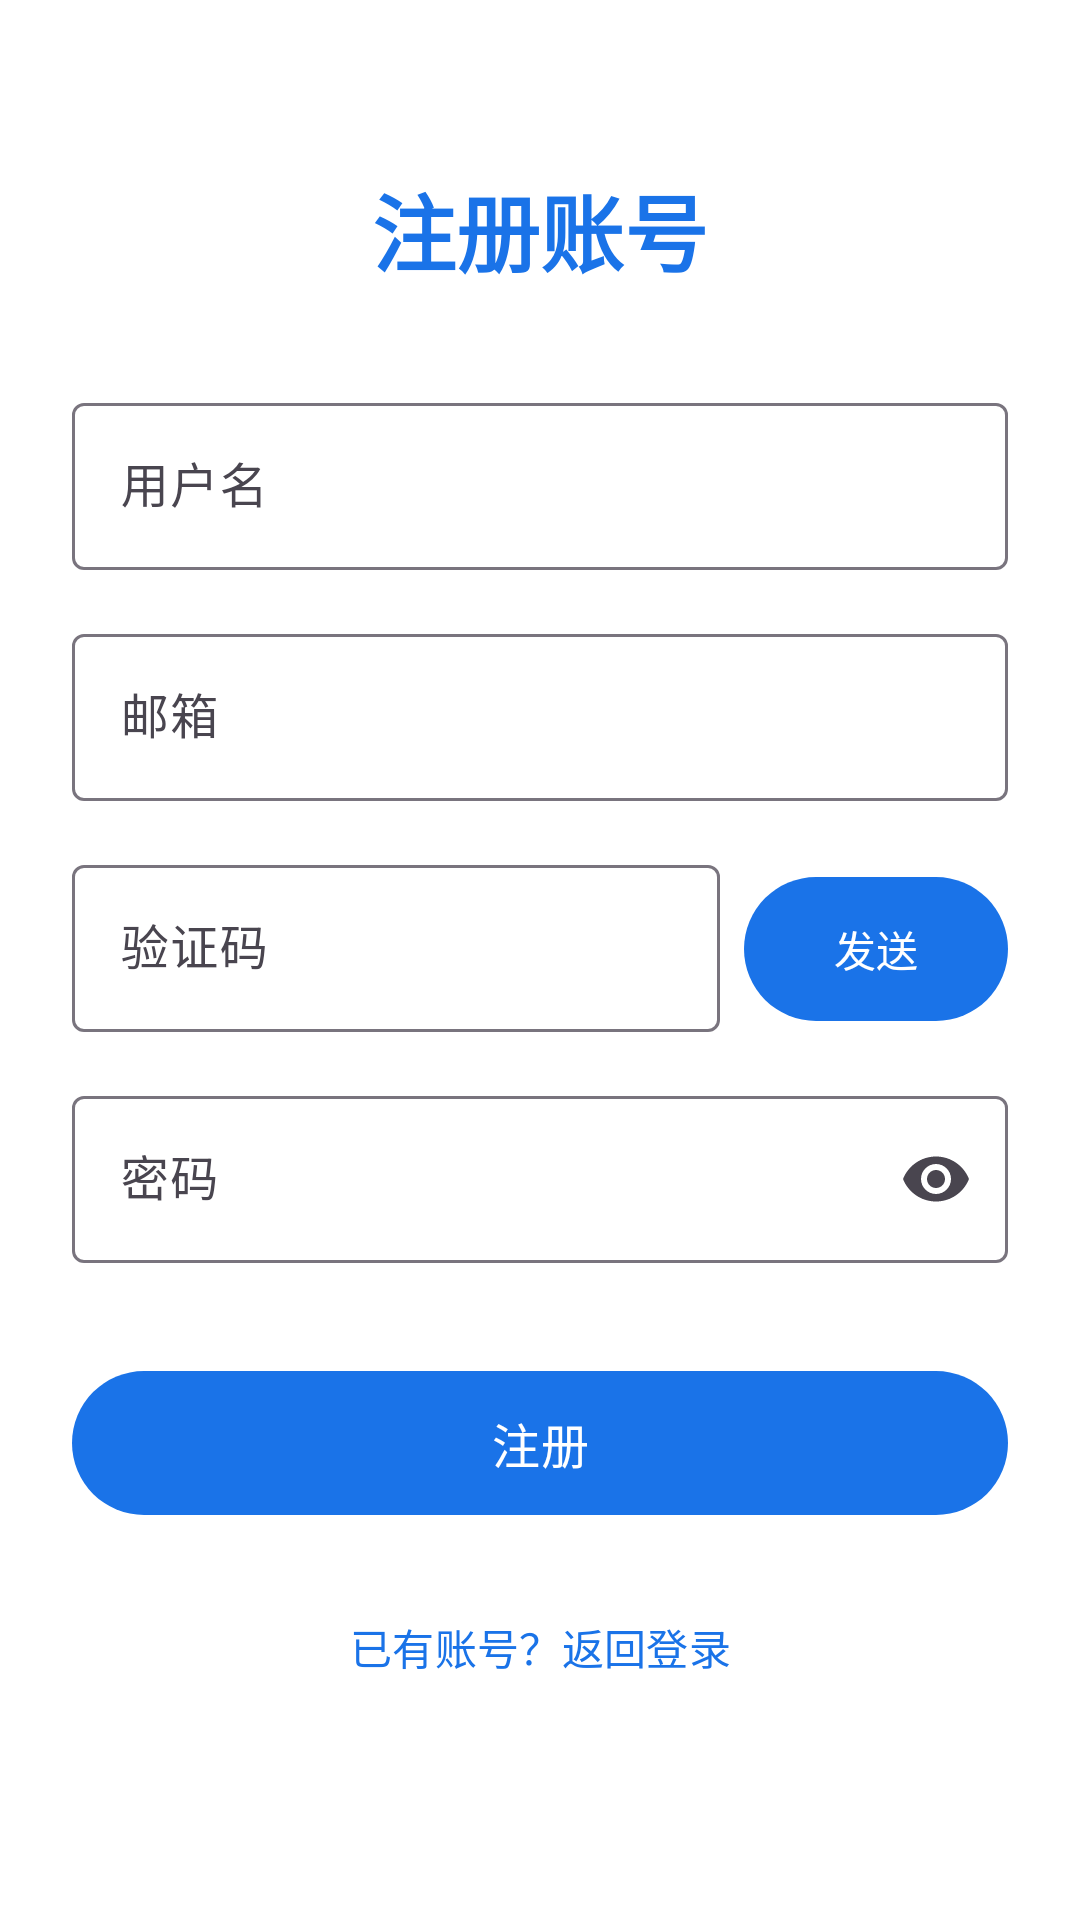

The Android layout XML behind this screen, and the referenced resources:
<!-- AndroidManifest.xml: application theme Theme.TimeRecord -->
<!-- res/layout/activity_register.xml -->
<?xml version="1.0" encoding="utf-8"?>
<ScrollView
    xmlns:android="http://schemas.android.com/apk/res/android"
    xmlns:app="http://schemas.android.com/apk/res-auto"
    android:layout_width="match_parent"
    android:layout_height="match_parent"
    android:fillViewport="true">

    <androidx.constraintlayout.widget.ConstraintLayout
        android:layout_width="match_parent"
        android:layout_height="wrap_content"
        android:padding="24dp">

        <TextView
            android:id="@+id/titleText"
            android:layout_width="wrap_content"
            android:layout_height="wrap_content"
            android:text="注册账号"
            android:textSize="28sp"
            android:textStyle="bold"
            android:textColor="?attr/colorPrimary"
            app:layout_constraintTop_toTopOf="parent"
            app:layout_constraintStart_toStartOf="parent"
            app:layout_constraintEnd_toEndOf="parent"
            android:layout_marginTop="32dp"/>

        <com.google.android.material.textfield.TextInputLayout
            android:id="@+id/usernameInputLayout"
            style="@style/Widget.Material3.TextInputLayout.OutlinedBox"
            android:layout_width="0dp"
            android:layout_height="wrap_content"
            android:hint="用户名"
            app:layout_constraintTop_toBottomOf="@id/titleText"
            app:layout_constraintStart_toStartOf="parent"
            app:layout_constraintEnd_toEndOf="parent"
            android:layout_marginTop="32dp">

            <com.google.android.material.textfield.TextInputEditText
                android:id="@+id/usernameInput"
                android:layout_width="match_parent"
                android:layout_height="wrap_content"
                android:inputType="text"/>
        </com.google.android.material.textfield.TextInputLayout>

        <com.google.android.material.textfield.TextInputLayout
            android:id="@+id/emailInputLayout"
            style="@style/Widget.Material3.TextInputLayout.OutlinedBox"
            android:layout_width="0dp"
            android:layout_height="wrap_content"
            android:hint="邮箱"
            app:layout_constraintTop_toBottomOf="@id/usernameInputLayout"
            app:layout_constraintStart_toStartOf="parent"
            app:layout_constraintEnd_toEndOf="parent"
            android:layout_marginTop="16dp">

            <com.google.android.material.textfield.TextInputEditText
                android:id="@+id/emailInput"
                android:layout_width="match_parent"
                android:layout_height="wrap_content"
                android:inputType="textEmailAddress"/>
        </com.google.android.material.textfield.TextInputLayout>

        <LinearLayout
            android:id="@+id/codeLayout"
            android:layout_width="0dp"
            android:layout_height="wrap_content"
            android:orientation="horizontal"
            app:layout_constraintTop_toBottomOf="@id/emailInputLayout"
            app:layout_constraintStart_toStartOf="parent"
            app:layout_constraintEnd_toEndOf="parent"
            android:layout_marginTop="16dp">

            <com.google.android.material.textfield.TextInputLayout
                android:id="@+id/codeInputLayout"
                style="@style/Widget.Material3.TextInputLayout.OutlinedBox"
                android:layout_width="0dp"
                android:layout_height="wrap_content"
                android:hint="验证码"
                android:layout_weight="1">

                <com.google.android.material.textfield.TextInputEditText
                    android:id="@+id/codeInput"
                    android:layout_width="match_parent"
                    android:layout_height="wrap_content"
                    android:inputType="number"
                    android:maxLength="6"/>
            </com.google.android.material.textfield.TextInputLayout>

            <com.google.android.material.button.MaterialButton
                android:id="@+id/sendCodeButton"
                android:layout_width="wrap_content"
                android:layout_height="56dp"
                android:text="发送"
                android:layout_marginStart="8dp"/>
        </LinearLayout>

        <com.google.android.material.textfield.TextInputLayout
            android:id="@+id/passwordInputLayout"
            style="@style/Widget.Material3.TextInputLayout.OutlinedBox"
            android:layout_width="0dp"
            android:layout_height="wrap_content"
            android:hint="密码"
            app:endIconMode="password_toggle"
            app:layout_constraintTop_toBottomOf="@id/codeLayout"
            app:layout_constraintStart_toStartOf="parent"
            app:layout_constraintEnd_toEndOf="parent"
            android:layout_marginTop="16dp">

            <com.google.android.material.textfield.TextInputEditText
                android:id="@+id/passwordInput"
                android:layout_width="match_parent"
                android:layout_height="wrap_content"
                android:inputType="textPassword"/>
        </com.google.android.material.textfield.TextInputLayout>

        <com.google.android.material.button.MaterialButton
            android:id="@+id/registerButton"
            android:layout_width="0dp"
            android:layout_height="56dp"
            android:text="注册"
            android:textSize="16sp"
            app:layout_constraintTop_toBottomOf="@id/passwordInputLayout"
            app:layout_constraintStart_toStartOf="parent"
            app:layout_constraintEnd_toEndOf="parent"
            android:layout_marginTop="32dp"/>

        <com.google.android.material.button.MaterialButton
            android:id="@+id/backToLoginButton"
            style="@style/Widget.Material3.Button.TextButton"
            android:layout_width="wrap_content"
            android:layout_height="wrap_content"
            android:text="已有账号？返回登录"
            app:layout_constraintTop_toBottomOf="@id/registerButton"
            app:layout_constraintStart_toStartOf="parent"
            app:layout_constraintEnd_toEndOf="parent"
            android:layout_marginTop="16dp"/>

        <ProgressBar
            android:id="@+id/progressBar"
            android:layout_width="wrap_content"
            android:layout_height="wrap_content"
            android:visibility="gone"
            app:layout_constraintTop_toTopOf="parent"
            app:layout_constraintBottom_toBottomOf="parent"
            app:layout_constraintStart_toStartOf="parent"
            app:layout_constraintEnd_toEndOf="parent"/>

    </androidx.constraintlayout.widget.ConstraintLayout>
</ScrollView>
<!-- resources referenced by this layout -->
<resources>
  <style name="Theme.TimeRecord" parent="Theme.Material3.Light.NoActionBar">
          
          <item name="colorPrimary">@color/primary</item>
          <item name="colorPrimaryVariant">@color/primary_variant</item>
          <item name="colorOnPrimary">@color/on_primary</item>
  
          
          <item name="colorSecondary">@color/secondary</item>
          <item name="colorSecondaryVariant">@color/secondary_variant</item>
          <item name="colorOnSecondary">@color/on_secondary</item>
  
          
          <item name="colorSurface">@color/surface</item>
          <item name="colorOnSurface">@color/on_surface</item>
          <item name="android:colorBackground">@color/background</item>
          <item name="colorOnBackground">@color/on_background</item>
  
          
          <item name="android:statusBarColor">@color/surface</item>
          <item name="android:windowLightStatusBar" tools:targetApi="m">true</item>
  
          
          <item name="android:navigationBarColor">@color/surface</item>
          <item name="android:windowLightNavigationBar" tools:targetApi="o_mr1">true</item>
      </style>
  <color name="primary">#1A73E8</color>
  <color name="primary_variant">#1557B0</color>
  <color name="on_primary">#FFFFFF</color>
  <color name="secondary">#03DAC6</color>
  <color name="secondary_variant">#019A8C</color>
  <color name="on_secondary">#000000</color>
  <color name="surface">#FAFAFA</color>
  <color name="on_surface">#1C1B1F</color>
  <color name="background">#FFFFFF</color>
  <color name="on_background">#1C1B1F</color>
</resources>
